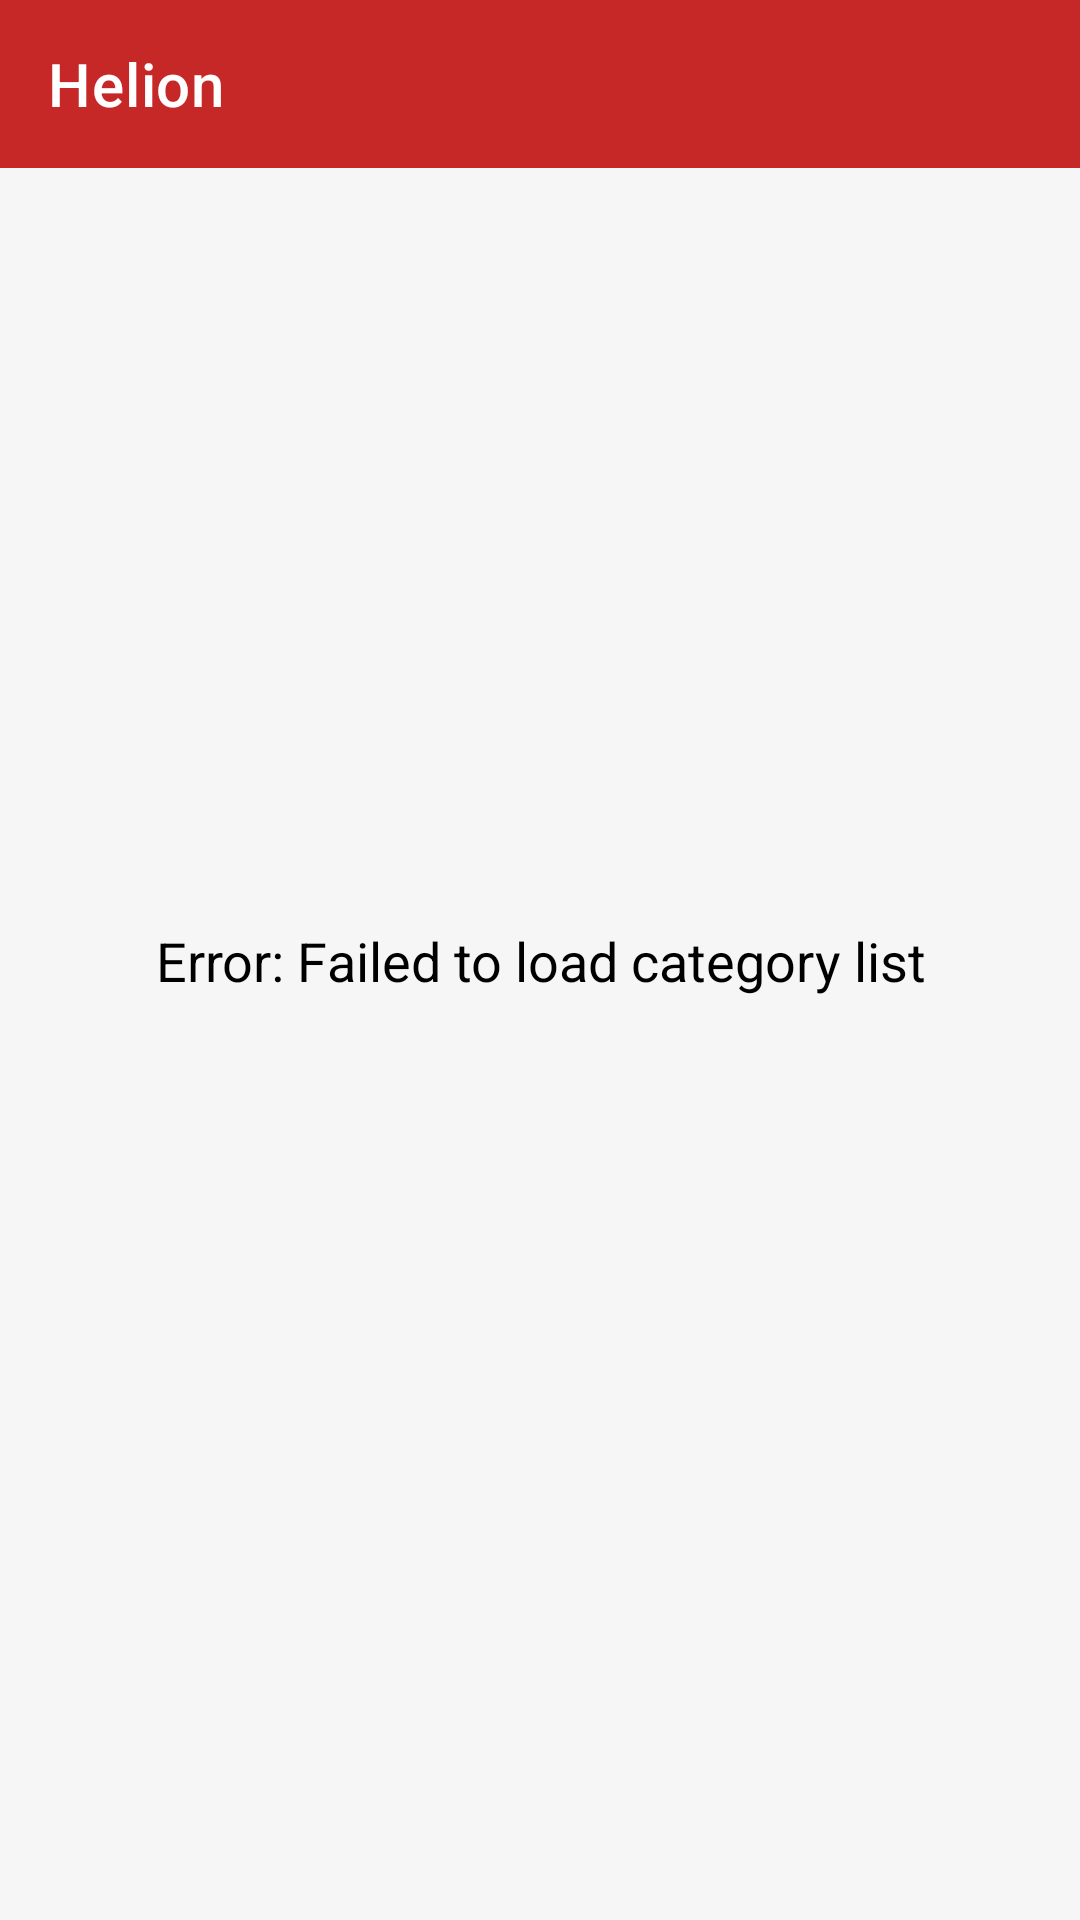

Write the Android layout XML for this screen, with the resource values it uses.
<!-- AndroidManifest.xml: application theme Theme.Helion -->
<!-- res/layout/activity_categories.xml -->
<?xml version="1.0" encoding="utf-8"?>
<layout xmlns:android="http://schemas.android.com/apk/res/android"
    xmlns:app="http://schemas.android.com/apk/res-auto"
    xmlns:tools="http://schemas.android.com/tools">

    <androidx.constraintlayout.widget.ConstraintLayout
        android:layout_width="match_parent"
        android:layout_height="match_parent"
        android:background="?attr/colorThemeBackground"
        tools:context=".ui.CategoriesActivity">

        <com.google.android.material.appbar.MaterialToolbar
            style="@style/Toolbar.Style"
            android:id="@+id/toolbar"
            android:background="@color/accent"
            app:title="@string/app_name"
            app:titleTextColor="@color/white"
            app:layout_constraintTop_toTopOf="parent"
            app:layout_constraintStart_toStartOf="parent"
            app:layout_constraintEnd_toEndOf="parent" />

        <androidx.recyclerview.widget.RecyclerView
            android:id="@+id/categories_list_recycler_view"
            android:layout_width="match_parent"
            android:layout_height="0dp"
            android:padding="12dp"
            android:clipToPadding="false"
            app:layout_constraintTop_toBottomOf="@id/toolbar"
            app:layout_constraintBottom_toBottomOf="parent"
            tools:listitem="@layout/item_category" />

        <TextView
            android:id="@+id/empty_categories_list_info"
            android:layout_width="match_parent"
            android:layout_height="wrap_content"
            android:drawablePadding="6dp"
            android:gravity="center"
            android:text="@string/error_failed_to_load_category_list"
            android:textColor="?attr/colorControlNormal"
            android:textSize="18sp"
            app:drawableTopCompat="@drawable/ic_round_info"
            app:layout_constraintBottom_toBottomOf="parent"
            app:layout_constraintTop_toTopOf="parent" />

        <ProgressBar
            android:id="@+id/progressBar"
            android:layout_width="wrap_content"
            android:layout_height="wrap_content"
            android:indeterminate="true"
            android:indeterminateTintMode="src_atop"
            android:indeterminateTint="?attr/colorAccent"
            app:layout_constraintTop_toTopOf="parent"
            app:layout_constraintBottom_toBottomOf="parent"
            app:layout_constraintStart_toStartOf="parent"
            app:layout_constraintEnd_toEndOf="parent" />

    </androidx.constraintlayout.widget.ConstraintLayout>

</layout>
<!-- res/layout/item_category.xml (included above) -->
<?xml version="1.0" encoding="utf-8"?>
<layout xmlns:android="http://schemas.android.com/apk/res/android"
    xmlns:app="http://schemas.android.com/apk/res-auto"
    xmlns:tools="http://schemas.android.com/tools">

    <data>
        <variable
            name="category"
            type="com.example.helion.data.base.Category" />
    </data>

    <com.google.android.material.card.MaterialCardView
        style="@style/CardView.Style"
        android:layout_width="match_parent"
        android:layout_height="wrap_content"
        android:backgroundTint="?attr/colorThemeForeground">

        <LinearLayout
            android:layout_width="match_parent"
            android:layout_height="wrap_content"
            android:orientation="vertical">

            <TextView
                android:id="@+id/category_name"
                android:layout_width="match_parent"
                android:layout_height="wrap_content"
                android:padding="10dp"
                android:drawablePadding="10dp"
                android:text="@{category.name}"
                android:textColor="?attr/colorControlNormal"
                android:textSize="16sp"
                android:maxLines="1"
                android:ellipsize="end"
                app:drawableEndCompat="@drawable/ic_outline_bookmarks"
                tools:text="Technique and mechanics" />

            <androidx.recyclerview.widget.RecyclerView
                android:id="@+id/child_categories_recycler_view"
                android:layout_width="match_parent"
                android:layout_height="wrap_content"
                app:goneIfListNullOrEmpty="@{category.children}"
                tools:itemCount="1"
                tools:listitem="@layout/item_child_category" />

        </LinearLayout>

    </com.google.android.material.card.MaterialCardView>

</layout>
<!-- res/layout/item_child_category.xml (included above) -->
<?xml version="1.0" encoding="utf-8"?>
<layout xmlns:android="http://schemas.android.com/apk/res/android"
    xmlns:tools="http://schemas.android.com/tools">

    <data>
        <variable
            name="childCategory"
            type="com.example.helion.data.base.ChildCategory" />
    </data>

    <com.google.android.material.card.MaterialCardView
        android:id="@+id/cardView"
        style="@style/CardView.Style"
        android:layout_width="@dimen/card_item_width"
        android:layout_height="@dimen/card_item_height"
        android:backgroundTint="?attr/colorThemeBackground">

        <TextView
            android:id="@+id/child_category_name"
            android:layout_width="match_parent"
            android:layout_height="wrap_content"
            android:layout_gravity="center"
            android:gravity="center"
            android:text="@{childCategory.name}"
            android:textColor="?attr/colorControlNormal"
            android:maxLines="2"
            android:ellipsize="end"
            tools:text="Electrical Installations" />

    </com.google.android.material.card.MaterialCardView>

</layout>
<!-- resources referenced by this layout -->
<resources>
  <color name="accent">#c62828</color>
  <color name="white">#FFFFFFFF</color>
  <dimen name="card_item_height">80dp</dimen>
  <dimen name="card_item_width">144dp</dimen>
  <string name="app_name">Helion</string>
  <string name="error_failed_to_load_category_list">Error: Failed to load category list</string>
  <style name="CardView.Style" parent="@style/Widget.MaterialComponents.CardView">
          <item name="cardCornerRadius">6dp</item>
          <item name="cardElevation">0dp</item>
          <item name="cardUseCompatPadding">true</item>
          <item name="contentPadding">12dp</item>
      </style>
  <style name="Toolbar.Style" parent="ThemeOverlay.MaterialComponents.ActionBar">
          <item name="android:layout_width">match_parent</item>
          <item name="android:layout_height">wrap_content</item>
          <item name="android:minHeight">?android:attr/actionBarSize</item>
          <item name="android:fitsSystemWindows">true</item>
      </style>
  <style name="Theme.Helion" parent="Theme.MaterialComponents.DayNight.DarkActionBar">
          
          <item name="android:statusBarColor" tools:targetApi="l">@color/accentDark</item>
          
          <item name="colorAccent">@color/accent</item>
          <item name="colorControlNormal">@color/black</item>
          <item name="colorThemeBackground">@color/lightThemeBackground</item>
          <item name="colorThemeForeground">@color/white</item>
          
          <item name="windowNoTitle">true</item>
          <item name="windowActionBar">false</item>
          <item name="android:windowLightNavigationBar" tools:targetApi="q">true</item>
          <item name="android:overScrollMode">never</item>
      </style>
  <color name="accentDark">#b71c1c</color>
  <color name="black">#FF000000</color>
  <color name="lightThemeBackground">#f6f6f6</color>
</resources>
